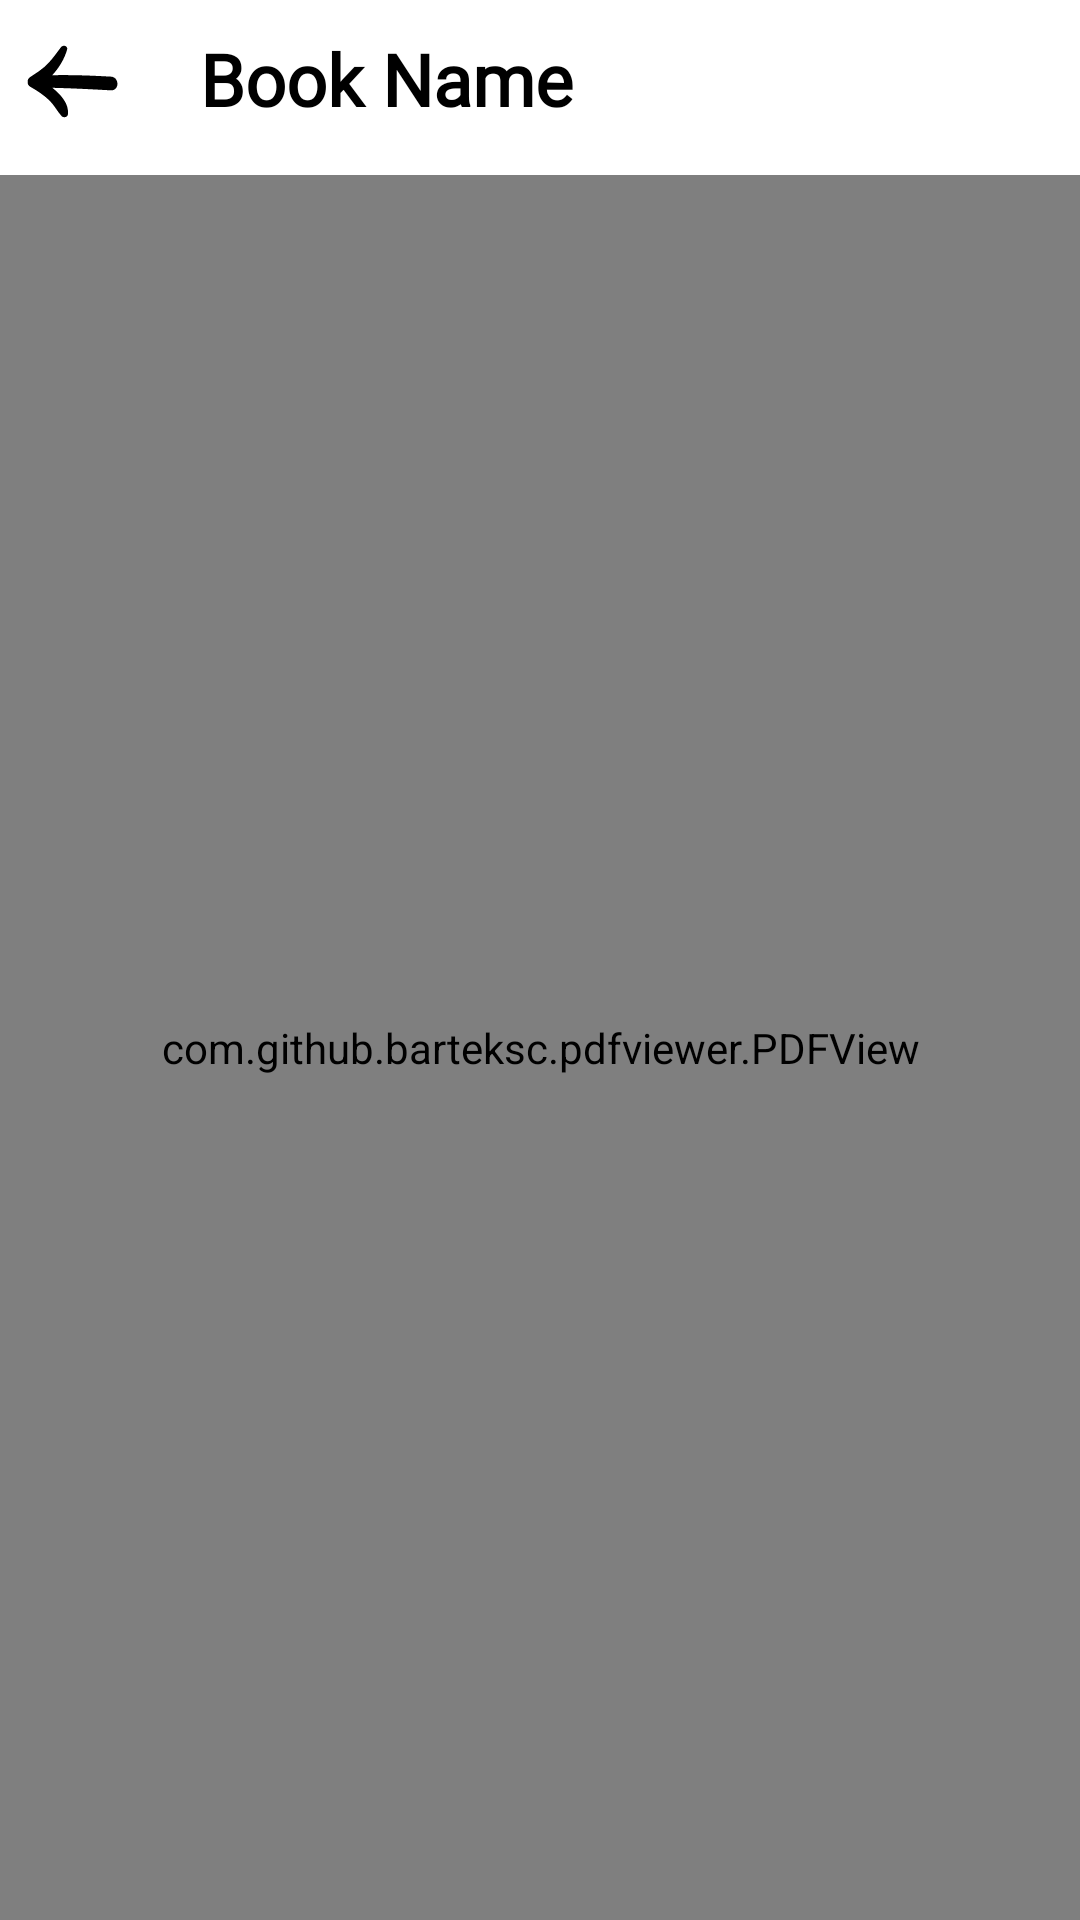

Layout XML and referenced resources for this Android screen:
<!-- AndroidManifest.xml: application theme Theme.AsaxiyBooks -->
<!-- res/layout/screen_pdfreader.xml -->
<?xml version="1.0" encoding="utf-8"?>
<androidx.constraintlayout.widget.ConstraintLayout xmlns:android="http://schemas.android.com/apk/res/android"
    xmlns:app="http://schemas.android.com/apk/res-auto"
    android:layout_width="match_parent"
    android:layout_height="match_parent"
    android:background="@color/white">

    <TextView
        android:id="@+id/book_name"
        android:layout_width="wrap_content"
        android:layout_height="wrap_content"
        android:layout_marginTop="10dp"
        android:fontFamily="@font/roboto_medium"
        android:text="Book Name"
        android:textColor="@color/black"
        android:textSize="24sp"
        android:textStyle="bold"
        app:layout_constraintEnd_toEndOf="parent"
        app:layout_constraintHorizontal_bias="0.1"
        app:layout_constraintStart_toEndOf="@id/back"
        app:layout_constraintTop_toTopOf="parent" />

    <ImageView
        android:id="@+id/back"
        android:layout_width="48dp"
        android:layout_height="48dp"
        android:layout_marginTop="2dp"
        android:padding="8dp"
        android:src="@drawable/arrow_back"
        app:layout_constraintBottom_toBottomOf="@id/book_name"
        app:layout_constraintStart_toStartOf="parent"
        app:layout_constraintTop_toTopOf="@id/book_name" />

    <com.github.barteksc.pdfviewer.PDFView
        android:layout_marginTop="16dp"
        android:id="@+id/pdf_reader"
        android:layout_width="match_parent"
        android:layout_height="0dp"
        app:layout_constraintTop_toBottomOf="@id/book_name"
        app:layout_constraintBottom_toBottomOf="parent"/>

    <androidx.core.widget.ContentLoadingProgressBar
        android:id="@+id/loading"
        android:layout_width="wrap_content"
        android:layout_height="wrap_content"
        android:visibility="gone"
        app:layout_constraintTop_toTopOf="parent"
        app:layout_constraintBottom_toBottomOf="parent"
        app:layout_constraintStart_toStartOf="parent"
        app:layout_constraintEnd_toEndOf="parent"/>
</androidx.constraintlayout.widget.ConstraintLayout>
<!-- resources referenced by this layout -->
<resources>
  <color name="black">#FF000000</color>
  <color name="white">#FFFFFFFF</color>
  <!-- drawable arrow_back (drawable) -->
  <vector xmlns:android="http://schemas.android.com/apk/res/android"
      android:width="800dp"
      android:height="800dp"
      android:viewportWidth="91"
      android:viewportHeight="91">
    <path
        android:pathData="M6.1,50.1c6.3,3.6 12.3,7.5 17.6,12.5c4.9,4.6 7.6,10.4 12,15.3c1.6,1.8 5.6,1.1 5.9,-1.6c1.3,-9.7 -6.1,-18.4 -14.7,-25.3c18.5,0.4 37,1.4 55.4,2.4c8.4,0.4 8.3,-12.6 0,-13c-18.5,-1 -37.1,-1.8 -55.6,-1.3c6.6,-7 11.8,-15.9 14.1,-24.1c1.1,-3.7 -3.7,-5.1 -5.8,-2.4c-3.9,5.1 -7.6,10.5 -12,15.1c-5,5.3 -10.8,9 -16.9,12.9c-2.2,1.4 -2.9,3.4 -2.6,5.2C3.4,47.5 4.2,49.1 6.1,50.1z"
        android:fillColor="#000"/>
  </vector>
  <style name="Theme.AsaxiyBooks" parent="Base.Theme.AsaxiyBooks" />
  <style name="Base.Theme.AsaxiyBooks" parent="Theme.Material3.Light.NoActionBar">
          
           <item name="colorPrimary">@color/white</item>
      </style>
</resources>
